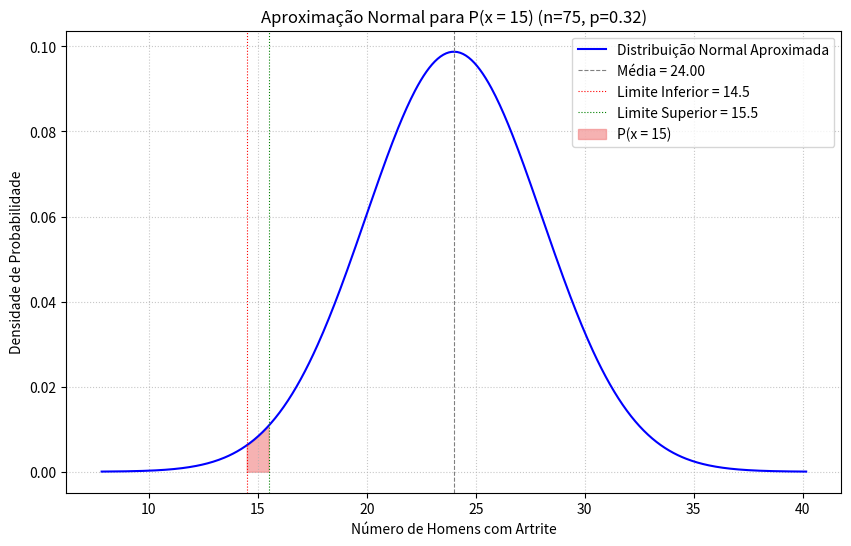

Source code (Python):
import scipy.stats
import matplotlib.pyplot as plt
import numpy as np

p = 0.32
n = 75
q = 1 - p

x_exato = 15

print(f"Probabilidade (p) utilizada para a população geral de homens 50+ = {p*100:.1f}%.")

# a. Determine se você pode usar uma distribuição normal para aproximar a variável binomial.
np_produto = n * p
nq_produto = n * q
pode_aproximar = (np_produto >= 5) and (nq_produto >= 5)

print(f"\na. Verificação da aproximação normal:")
print(f"   np = {np_produto:.2f}")
print(f"   nq = {nq_produto:.2f}")
print(f"   É possível usar uma distribuição normal para aproximar (ambos >= 5)? {'Sim' if pode_aproximar else 'Não'}")

if not pode_aproximar:
    print("   (Não é possível prosseguir com a aproximação normal. O restante da questão assume que sim.)")
    exit() # Interrompe a execução se a aproximação não for válida

# b. Calcule a média µ e o desvio padrão σ para a distribuição normal.
media_normal = np_produto
desvio_padrao_normal = np.sqrt(n * p * q)
print(f"\nb. Média (µ) da distribuição normal: {media_normal:.2f}")
print(f"   Desvio Padrão (σ) da distribuição normal: {desvio_padrao_normal:.2f}")

# c. Calcular os correspondentes escores-z.
# Para "exatamente x", usamos correção de continuidade de (x - 0.5) a (x + 0.5)
x_inferior_corrigido = x_exato - 0.5 # 14.5
x_superior_corrigido = x_exato + 0.5 # 15.5

z_inferior = (x_inferior_corrigido - media_normal) / desvio_padrao_normal
z_superior = (x_superior_corrigido - media_normal) / desvio_padrao_normal
print(f"\nc. Com correção de continuidade, para P(x = {x_exato}) usamos o intervalo [{x_inferior_corrigido}, {x_superior_corrigido}].")
print(f"   O escore-z para {x_inferior_corrigido} é: {z_inferior:.2f}")
print(f"   O escore-z para {x_superior_corrigido} é: {z_superior:.2f}")

# d. Use a tabela normal padrão para encontrar a área à esquerda de cada escore-z e calcule a probabilidade.
area_esquerda_z_inferior = scipy.stats.norm.cdf(z_inferior)
area_esquerda_z_superior = scipy.stats.norm.cdf(z_superior)

probabilidade_exatamente_15 = area_esquerda_z_superior - area_esquerda_z_inferior

print(f"\nd. Área à esquerda de z = {z_inferior:.2f} é: {area_esquerda_z_inferior:.4f}")
print(f"   Área à esquerda de z = {z_superior:.2f} é: {area_esquerda_z_superior:.4f}")
print(f"   A probabilidade de que exatamente {x_exato} digam que sim é: {probabilidade_exatamente_15:.4f} ou {probabilidade_exatamente_15*100:.2f}%")

# Esboço do gráfico (opcional, mas útil para visualização)
x_vals = np.linspace(media_normal - 4 * desvio_padrao_normal, media_normal + 4 * desvio_padrao_normal, 500)
y_vals = scipy.stats.norm.pdf(x_vals, loc=media_normal, scale=desvio_padrao_normal)

plt.figure(figsize=(10, 6))
plt.plot(x_vals, y_vals, color='blue', label='Distribuição Normal Aproximada')
plt.axvline(media_normal, color='gray', linestyle='--', linewidth=0.8, label=f'Média = {media_normal:.2f}')
plt.axvline(x_inferior_corrigido, color='red', linestyle=':', linewidth=0.8, label=f'Limite Inferior = {x_inferior_corrigido}')
plt.axvline(x_superior_corrigido, color='green', linestyle=':', linewidth=0.8, label=f'Limite Superior = {x_superior_corrigido}')

# Sombrear a área entre os limites corrigidos
x_fill = np.linspace(x_inferior_corrigido, x_superior_corrigido, 100)
y_fill = scipy.stats.norm.pdf(x_fill, loc=media_normal, scale=desvio_padrao_normal)
plt.fill_between(x_fill, 0, y_fill, color='lightcoral', alpha=0.6, label=f'P(x = {x_exato})')

plt.title(f'Aproximação Normal para P(x = {x_exato}) (n=75, p=0.32)')
plt.xlabel('Número de Homens com Artrite')
plt.ylabel('Densidade de Probabilidade')
plt.legend()
plt.grid(True, linestyle=':', alpha=0.7)
plt.show()

print("\nInterpretação:")
print(f"A probabilidade de que exatamente 15 dos 75 homens selecionados aleatoriamente (com pelo menos 50 anos nos EUA) tenham artrite é de aproximadamente {probabilidade_exatamente_15*100:.2f}%.")
     